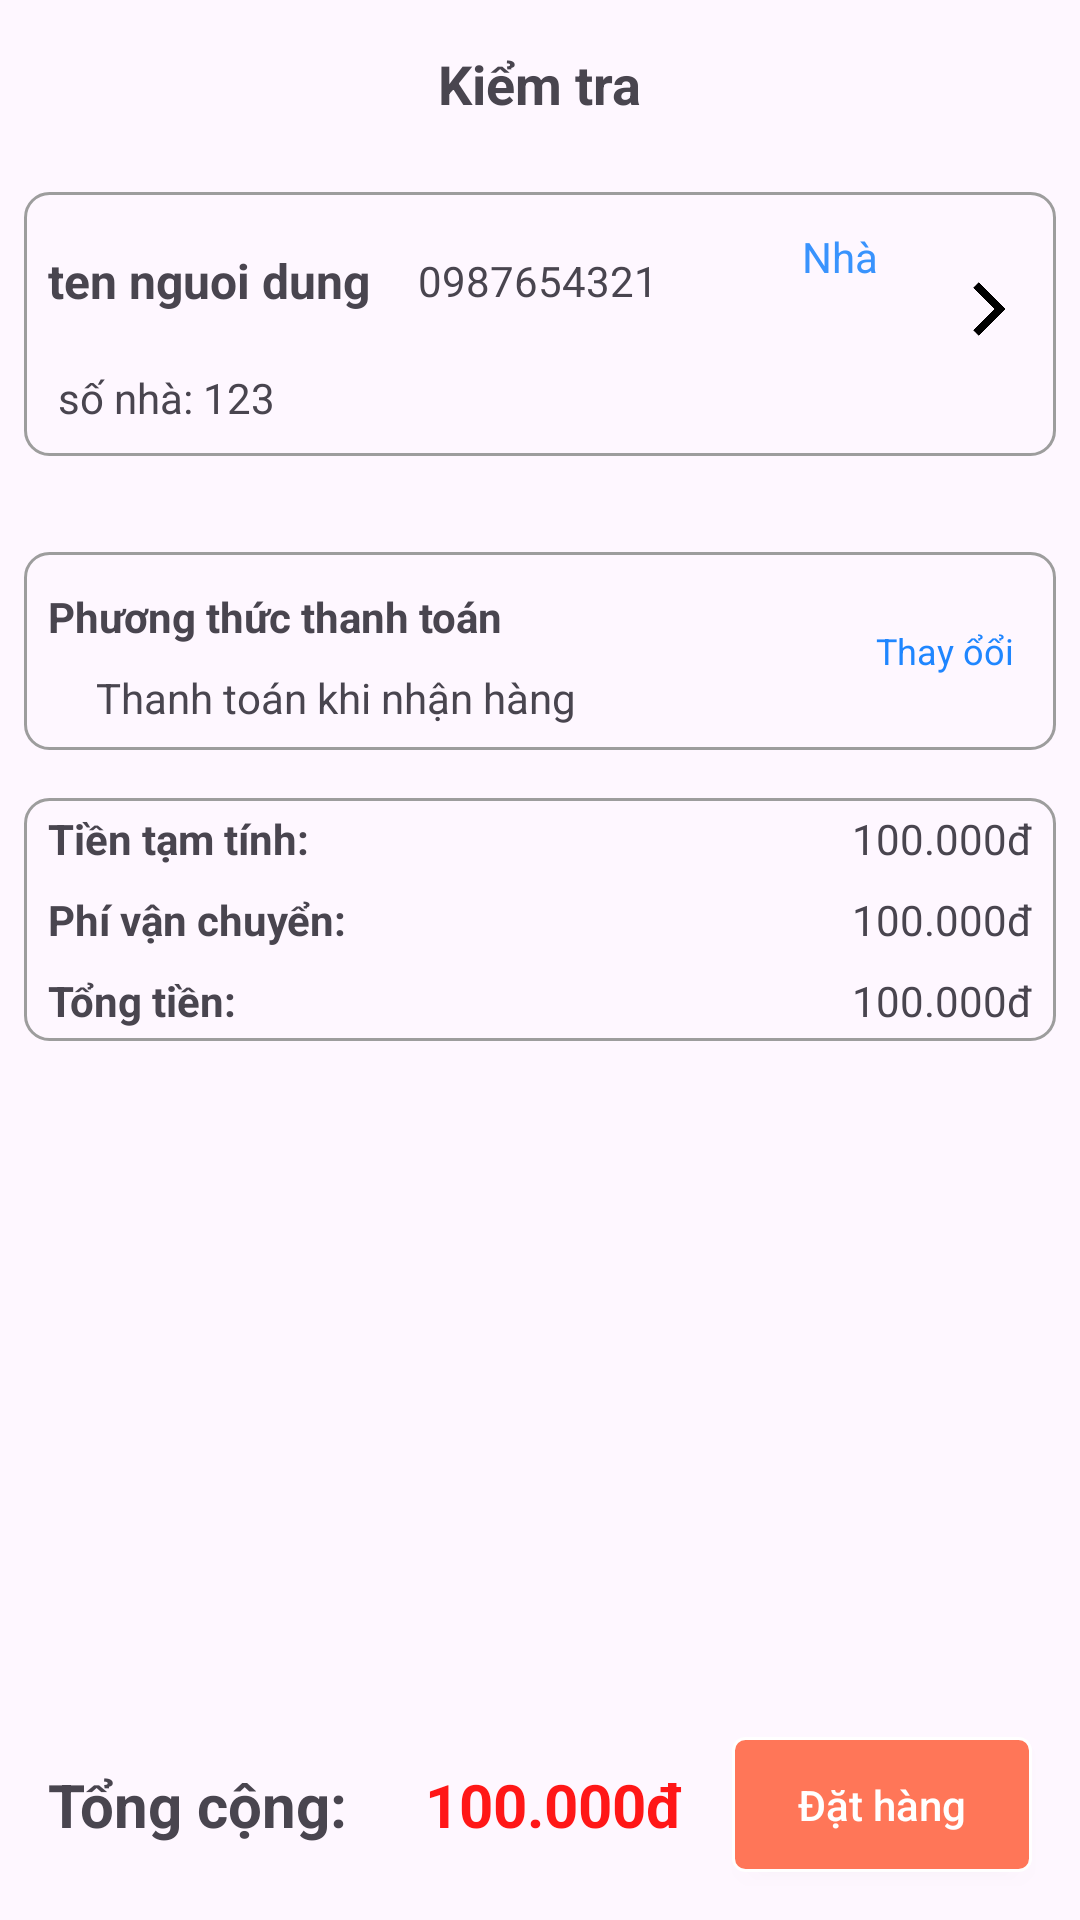

Layout XML and referenced resources for this Android screen:
<!-- AndroidManifest.xml: application theme Theme.RaoVat_App -->
<!-- res/layout/activity_reserve_product.xml -->
<?xml version="1.0" encoding="utf-8"?>
<androidx.coordinatorlayout.widget.CoordinatorLayout xmlns:android="http://schemas.android.com/apk/res/android"
    xmlns:app="http://schemas.android.com/apk/res-auto"
    xmlns:tools="http://schemas.android.com/tools"
    android:id="@+id/main"
    android:layout_width="match_parent"
    android:layout_height="match_parent"
    tools:context=".activities.ReserveProductActivity"
    android:orientation="vertical">
    <LinearLayout
        android:layout_width="match_parent"
        android:layout_height="wrap_content"
        android:orientation="vertical"
        >
        <Toolbar
            android:layout_width="match_parent"
            android:layout_height="wrap_content">
            <TextView
                android:layout_width="wrap_content"
                android:layout_height="wrap_content"
                android:text="Kiểm tra"
                android:textStyle="bold"
                android:textSize="18sp"
                android:layout_gravity="center" />
        </Toolbar>
        <LinearLayout
            android:layout_width="match_parent"
            android:layout_height="wrap_content"
            android:orientation="horizontal"
            android:layout_margin="8sp"
            android:background="@drawable/corner_radious"
            android:paddingBottom="10sp">
            <LinearLayout
                android:layout_width="0sp"
                android:layout_height="wrap_content"
                android:orientation="vertical"
                android:layout_weight="1">
                <LinearLayout
                    android:layout_width="match_parent"
                    android:layout_height="wrap_content"
                    android:orientation="horizontal"
                    android:layout_margin="8sp">
                    <TextView
                        android:id="@+id/tvNameUser"
                        android:layout_width="wrap_content"
                        android:layout_height="wrap_content"
                        android:text="ten nguoi dung"
                        android:textStyle="bold"
                        android:textSize="16sp"
                        android:layout_gravity="center"/>
                    <TextView
                        android:id="@+id/tvPhoneUser"
                        android:layout_width="wrap_content"
                        android:layout_height="wrap_content"
                        android:text="0987654321"
                        android:layout_marginStart="16sp"
                        android:layout_gravity="center"
                        />
                    <TextView
                        android:id="@+id/tvKind"
                        android:layout_width="0sp"
                        android:layout_height="wrap_content"
                        android:text="Nhà "
                        android:layout_weight="1"
                        android:gravity="end"
                        android:layout_marginBottom="20sp"
                        android:layout_marginEnd="8sp"
                        android:textColor="#3993FD"
                        android:layout_marginStart="8sp"
                        android:layout_marginTop="4sp"/>
                </LinearLayout>
                <TextView
                    android:id="@+id/tvAddress"
                    android:layout_width="wrap_content"
                    android:layout_height="wrap_content"
                    android:text=" số nhà: 123"
                    android:layout_marginStart="8sp"
                    />







            </LinearLayout>
            <ImageView
                android:layout_width="32sp"
                android:layout_height="32sp"
                android:src="@drawable/next"
                android:layout_gravity="center"
                android:layout_marginEnd="8sp"/>
        </LinearLayout>
        <androidx.recyclerview.widget.RecyclerView
            android:id="@+id/rcvCart"
            android:layout_width="match_parent"
            android:layout_height="wrap_content"
            android:layout_margin="8sp"
            />
        <LinearLayout
            android:layout_width="match_parent"
            android:layout_height="wrap_content"
            android:layout_margin="8sp"
            android:orientation="horizontal"
            android:background="@drawable/corner_radious">
            <LinearLayout
                android:layout_width="0sp"
                android:layout_height="wrap_content"
                android:orientation="vertical"
                android:layout_weight="1"
                >
                <TextView
                    android:layout_width="match_parent"
                    android:layout_height="wrap_content"
                    android:text="Phương thức thanh toán"
                    android:textStyle="bold"
                    android:textSize="14sp"
                    android:layout_marginStart="8sp"
                    android:layout_marginTop="12sp"
                    />
                <TextView
                    android:layout_width="match_parent"
                    android:layout_height="wrap_content"
                    android:text="Thanh toán khi nhận hàng"
                    android:layout_marginStart="24sp"
                    android:layout_marginVertical="8sp"/>
            </LinearLayout>
            <TextView
                android:layout_width="wrap_content"
                android:layout_height="wrap_content"
                android:text="Thay ổổi"
                android:textSize="12sp"
                android:layout_gravity="center"
                android:layout_marginHorizontal="14sp"
                android:textColor="#1F86FF"/>
        </LinearLayout>

        <LinearLayout
            android:layout_width="match_parent"
            android:layout_height="wrap_content"
            android:orientation="vertical"
            android:layout_margin="8sp"
            android:background="@drawable/corner_radious">
            <LinearLayout
                android:layout_width="match_parent"
                android:layout_height="wrap_content"
                android:orientation="horizontal"
                android:layout_marginVertical="4sp">
                <TextView
                    android:layout_width="0sp"
                    android:layout_height="wrap_content"
                    android:text="Tiền tạm tính:"
                    android:textSize="14sp"
                    android:textStyle="bold"
                    android:layout_marginStart="8sp"
                    android:layout_weight="1"/>
                <TextView
                    android:id="@+id/tv_total1"
                    android:layout_width="0sp"
                    android:layout_height="wrap_content"
                    android:text="100.000đ"
                    android:textSize="14sp"
                    android:gravity="end"
                    android:layout_marginEnd="8sp"
                    android:layout_weight="1"
                    />
            </LinearLayout>
            <LinearLayout
                android:layout_width="match_parent"
                android:layout_height="wrap_content"
                android:orientation="horizontal"
                android:layout_marginVertical="4sp">
                <TextView
                    android:layout_width="0sp"
                    android:layout_height="wrap_content"
                    android:text="Phí vận chuyển:"
                    android:textSize="14sp"
                    android:textStyle="bold"
                    android:layout_marginStart="8sp"
                    android:layout_weight="1"/>
                <TextView
                    android:id="@+id/tv_shipment"
                    android:layout_width="0sp"
                    android:layout_height="wrap_content"
                    android:text="100.000đ"
                    android:textSize="14sp"
                    android:gravity="end"
                    android:layout_marginEnd="8sp"
                    android:layout_weight="1"
                    />
            </LinearLayout>
            <LinearLayout
                android:layout_width="match_parent"
                android:layout_height="wrap_content"
                android:orientation="horizontal"
                android:layout_marginVertical="4sp">
                <TextView
                    android:layout_width="0sp"
                    android:layout_height="wrap_content"
                    android:text="Tổng tiền:"
                    android:textSize="14sp"
                    android:textStyle="bold"
                    android:layout_marginStart="8sp"
                    android:layout_weight="1"/>
                <TextView
                    android:id="@+id/tv_total2"
                    android:layout_width="0sp"
                    android:layout_height="wrap_content"
                    android:text="100.000đ"
                    android:textSize="14sp"
                    android:gravity="end"
                    android:layout_marginEnd="8sp"
                    android:layout_weight="1"
                    />
            </LinearLayout>
        </LinearLayout>
    </LinearLayout>
    <LinearLayout
        android:layout_width="match_parent"
        android:layout_height="wrap_content"
        android:orientation="horizontal"
        android:layout_margin="8sp"
        android:layout_gravity="bottom"
        >
        <TextView
            android:layout_width="wrap_content"
            android:layout_height="wrap_content"
            android:text="Tổng cộng:"
            android:textSize="20sp"
            android:textStyle="bold"
            android:layout_marginStart="8sp"
            android:layout_gravity="center"
            />
        <TextView
            android:id="@+id/tv_total"
            android:layout_width="0sp"
            android:layout_height="wrap_content"
            android:textStyle="bold"
            android:text="100.000đ"
            android:textSize="20sp"
            android:layout_marginStart="20sp"
            android:layout_marginEnd="8sp"
            android:textColor="#FF1717"
            android:layout_gravity="center"
            android:layout_weight="1"
            android:gravity="end"/>
        <androidx.appcompat.widget.AppCompatButton
            android:id="@+id/btnReserve"
            android:background="@drawable/reserve_button_background"
            android:layout_width="100sp"
            android:layout_height="45sp"
            android:text="Đặt hàng"
            android:textColor="@color/white"
            android:textAllCaps="false"
            android:layout_margin="8sp"
            />
    </LinearLayout>
</androidx.coordinatorlayout.widget.CoordinatorLayout>
<!-- resources referenced by this layout -->
<resources>
  <color name="white">#FFFFFFFF</color>
  <!-- drawable corner_radious (drawable) -->
  <?xml version="1.0" encoding="utf-8"?>
  <shape xmlns:android="http://schemas.android.com/apk/res/android" android:shape="rectangle">
      <corners android:radius="8sp"/>
      <stroke android:color="#9D9D9D" android:width="1sp"/>"/>
  
  </shape>
  <!-- drawable next: png bitmap (drawable, 2098 bytes) -->
  <!-- drawable reserve_button_background (drawable) -->
  <?xml version="1.0" encoding="utf-8"?>
  <shape xmlns:android="http://schemas.android.com/apk/res/android" android:shape="rectangle">
      <stroke android:color="@color/white" android:width="1sp"/>
      <corners android:radius="4sp"/>
      <solid android:color="#FF7658"/>
  
  </shape>
  <style name="Theme.RaoVat_App" parent="Base.Theme.RaoVat_App" />
  <style name="Base.Theme.RaoVat_App" parent="Theme.Material3.DayNight.NoActionBar">
          
          
      </style>
</resources>
